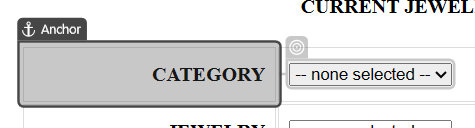
Task: Select the check box which is available in excel
Workflow: practice

Step 1: select "Engagement" in the drop-down in window 'JEWELRY STORE-botsDNA' (msedge.exe)
